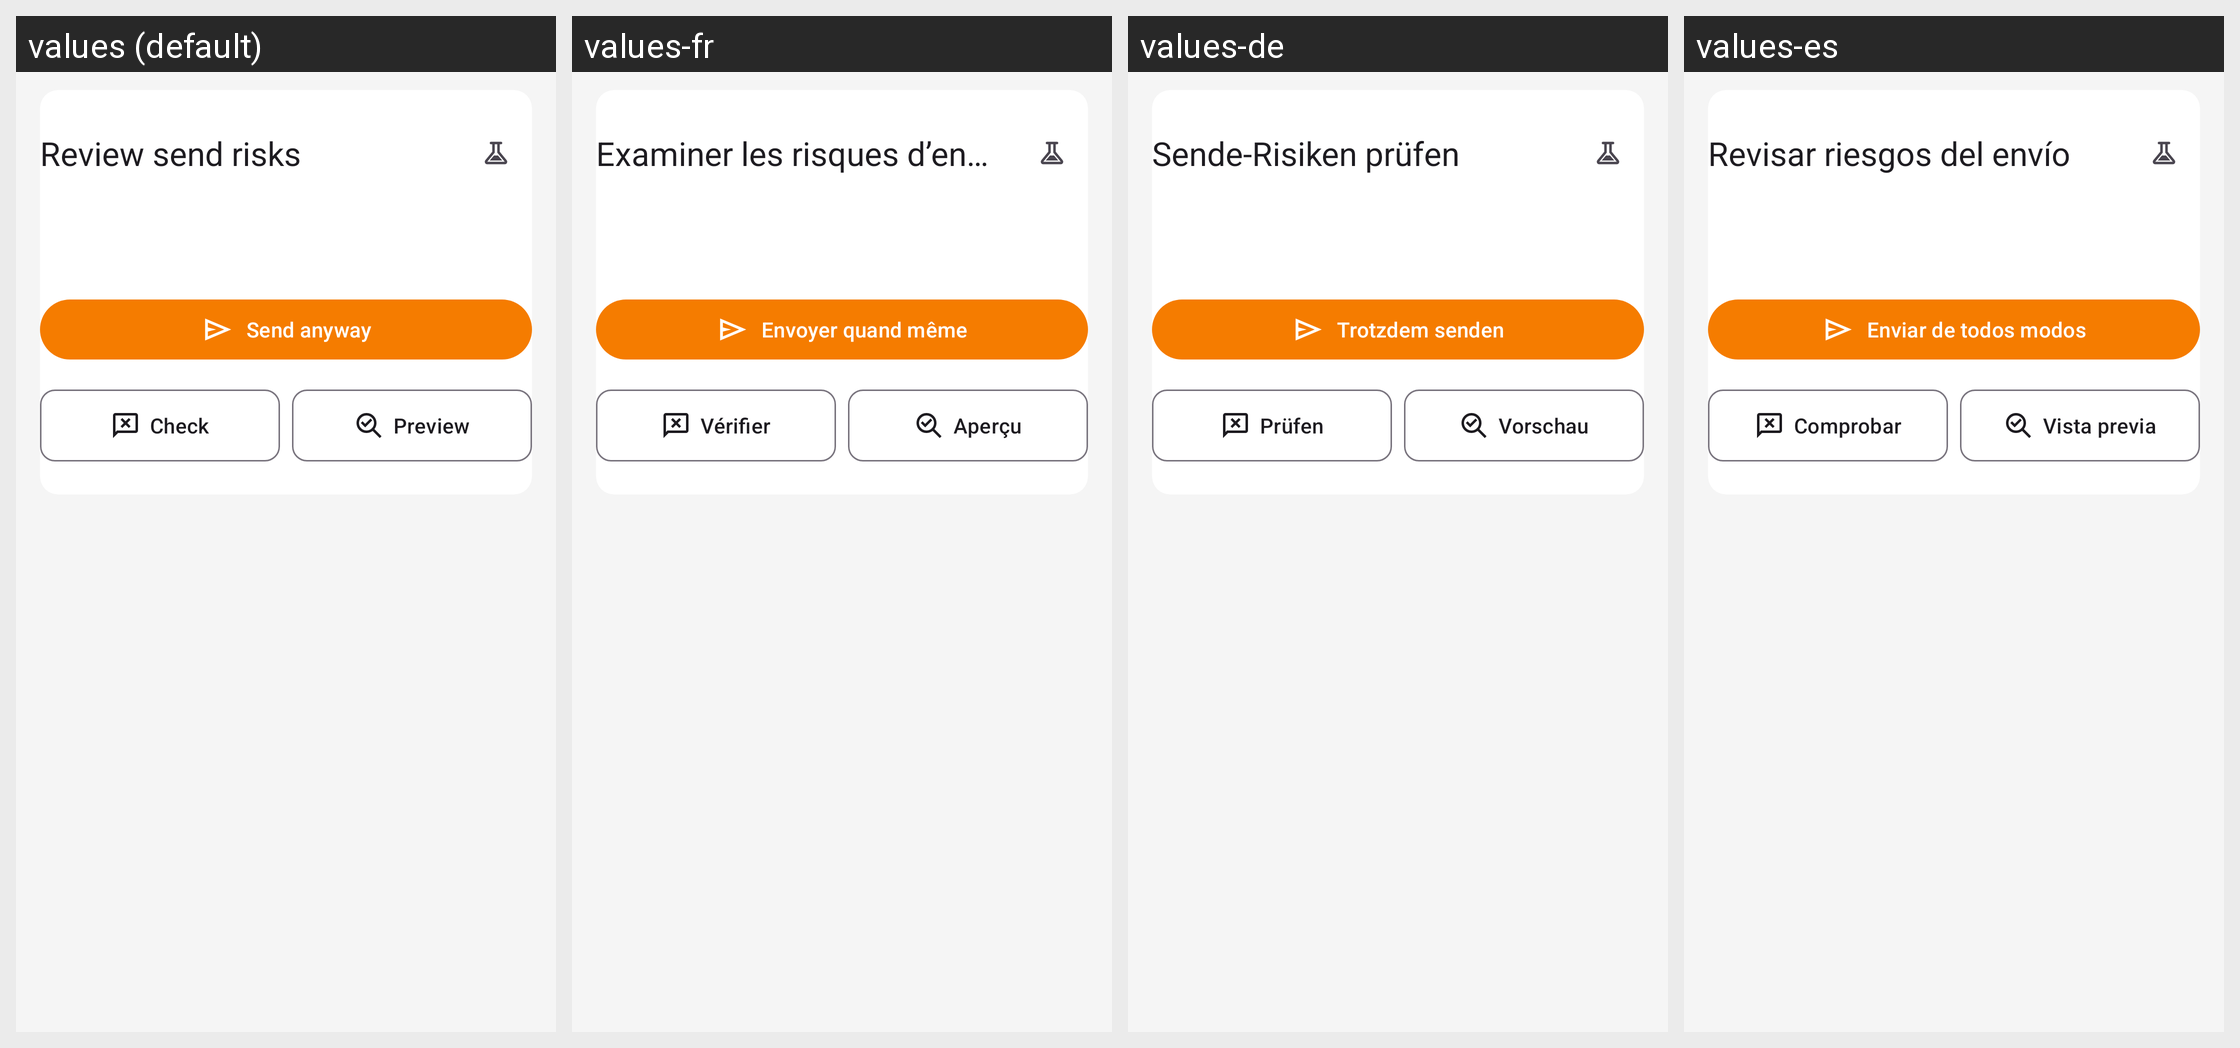

For this localized Android screen grid, give each drawn string resource with its value in every locale shown.
Android screen res/layout/dialog_compose_send_warning_tabbed.xml rendered under 4 locales, left to right: values (default), values-fr, values-de, values-es. Device: Nexus 5 (rendered at 1080×1920; each locale shown at half size, 540×960, under a caption strip naming it); theme Theme.KeyCmd.
Other locales in the repository, not shown: values-it, values-ja, values-ko, values-pt-rBR, values-ru, values-zh-rCN, values-zh-rHK, values-zh-rTW.
Strings drawn on this screen, with the default value and each locale's value (text and hints the layout hard-codes, and strings that could not be matched under every locale, appear in the picture but are not listed):

compose_send_warning_title
  values: Review send risks
  values-fr: Examiner les risques d’envoi
  values-de: Sende-Risiken prüfen
  values-es: Revisar riesgos del envío

compose_send_warning_send_anyway
  values: Send anyway
  values-fr: Envoyer quand même
  values-de: Trotzdem senden
  values-es: Enviar de todos modos

compose_send_warning_check
  values: Check
  values-fr: Vérifier
  values-de: Prüfen
  values-es: Comprobar

compose_send_warning_preview
  values: Preview
  values-fr: Aperçu
  values-de: Vorschau
  values-es: Vista previa
